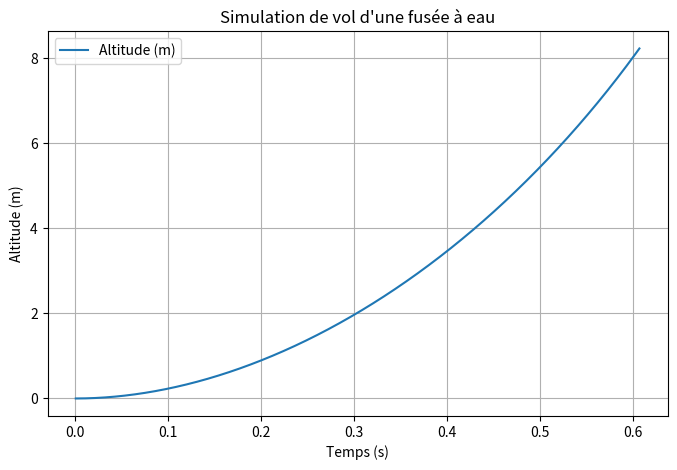

Reproduce this figure in Python.
import numpy as np
import matplotlib.pyplot as plt

# Constantes physiques
g = 9.81               # m/s²
rho_eau = 1000.0       # kg/m³
rho_air = 1.225        # kg/m³ (air à 15°C, 1 atm)
p_atm = 101325.0       # Pa
gamma = 1.4            # rapport des chaleurs spécifiques de l'air
n_poly = 1.3           # exposant polytropique (entre 1.2 et 1.4)

# Paramètres par défaut de la fusée (à modifier selon votre modèle)
M_vide = 0.100         # kg (masse de la structure vide, sans eau ni air)
V_total = 1.5e-3       # m³ (1.5 L)
diametre = 0.09        # m (diamètre du corps)
diametre_tuyere = 0.009 # m (9 mm)
C_d = 0.6              # coefficient de traînée (estimé)

# Paramètres initiaux (modifiables)
p_init_bar = 5.0       # pression initiale en bar
ratio_eau = 0.5        # fraction du volume occupée par l'eau (ex: 30%)

# Conversion
p_init = p_init_bar * 1e5  # Pa
V_eau0 = V_total * ratio_eau
V_air0 = V_total - V_eau0
masse_air0 = (p_init * V_air0) / (287.0 * 293.0)  # kg (loi des gaz parfaits, T=20°C)

# Surfaces
A_ref = np.pi * (diametre/2)**2          # section de référence pour la traînée
A_tuyere = np.pi * (diametre_tuyere/2)**2

# Conditions initiales pour la phase propulsée
t = 0.0
h = 0.0
v = 0.0
V_eau = V_eau0
p = p_init
masse_air = masse_air0   # on suppose que l'air ne s'échappe pas pendant la phase eau
masse_tot = M_vide + masse_air + rho_eau * V_eau

# Listes pour enregistrer les données (optionnel)
temps = []
altitude = []
vitesse = []

# Pas de temps pour Euler
dt = 0.0005  # 0.5 ms (ajuster si nécessaire)

print("Début de la phase de propulsion par eau...")

while V_eau > 0 and p > p_atm:
    # Mise à jour de la masse et de la pression
    V_air = V_total - V_eau
    p = p_init * (V_air0 / V_air)**n_poly   # loi polytropique
    if p <= p_atm:
        p = p_atm
        v_e = 0.0
    else:
        # Vitesse d'éjection (Bernoulli)
        v_e = np.sqrt(2 * (p - p_atm) / rho_eau)
    
    # Dérivées
    dV_eau = - A_tuyere * v_e
    F = rho_eau * A_tuyere * v_e**2
    D = 0.5 * rho_air * C_d * A_ref * v**2
    dv = (F - D - masse_tot * g) / masse_tot
    dh = v
    
    # Euler
    V_eau += dV_eau * dt
    if V_eau < 0:
        V_eau = 0.0
    v += dv * dt
    h += dh * dt
    t += dt
    
    # Mise à jour de la masse
    masse_tot = M_vide + masse_air + rho_eau * V_eau
    
    # Enregistrement
    temps.append(t)
    altitude.append(h)
    vitesse.append(v)

# Fin de la phase propulsée
v_b = v
h_b = h
t_b = t
print(f"Fin de la phase propulsée à t = {t_b:.3f} s")
print(f"Vitesse en fin de propulsion : {v_b:.2f} m/s")
print(f"Altitude en fin de propulsion : {h_b:.2f} m")

# Phase balistique (avec traînée) – formule analytique
M_final = M_vide + masse_air   # on garde la masse d'air (négligeable)
psi = (rho_air * C_d * A_ref) / (2 * M_final)   # ψ = D/M
if v_b > 0:
    # Formule (35) du document Fischer et al.
    h_bal = (1/(2*psi)) * np.log(1 + (psi/g) * v_b**2)
else:
    h_bal = 0.0

h_max = h_b + h_bal
print(f"Altitude gagnée en phase balistique : {h_bal:.2f} m")
print(f"Altitude maximale atteinte : {h_max:.2f} m")

# Tracé optionnel
plt.figure(figsize=(8,5))
plt.plot(temps, altitude, label='Altitude (m)')
plt.xlabel('Temps (s)')
plt.ylabel('Altitude (m)')
plt.title('Simulation de vol d\'une fusée à eau')
plt.grid(True)
plt.legend()
plt.show()
